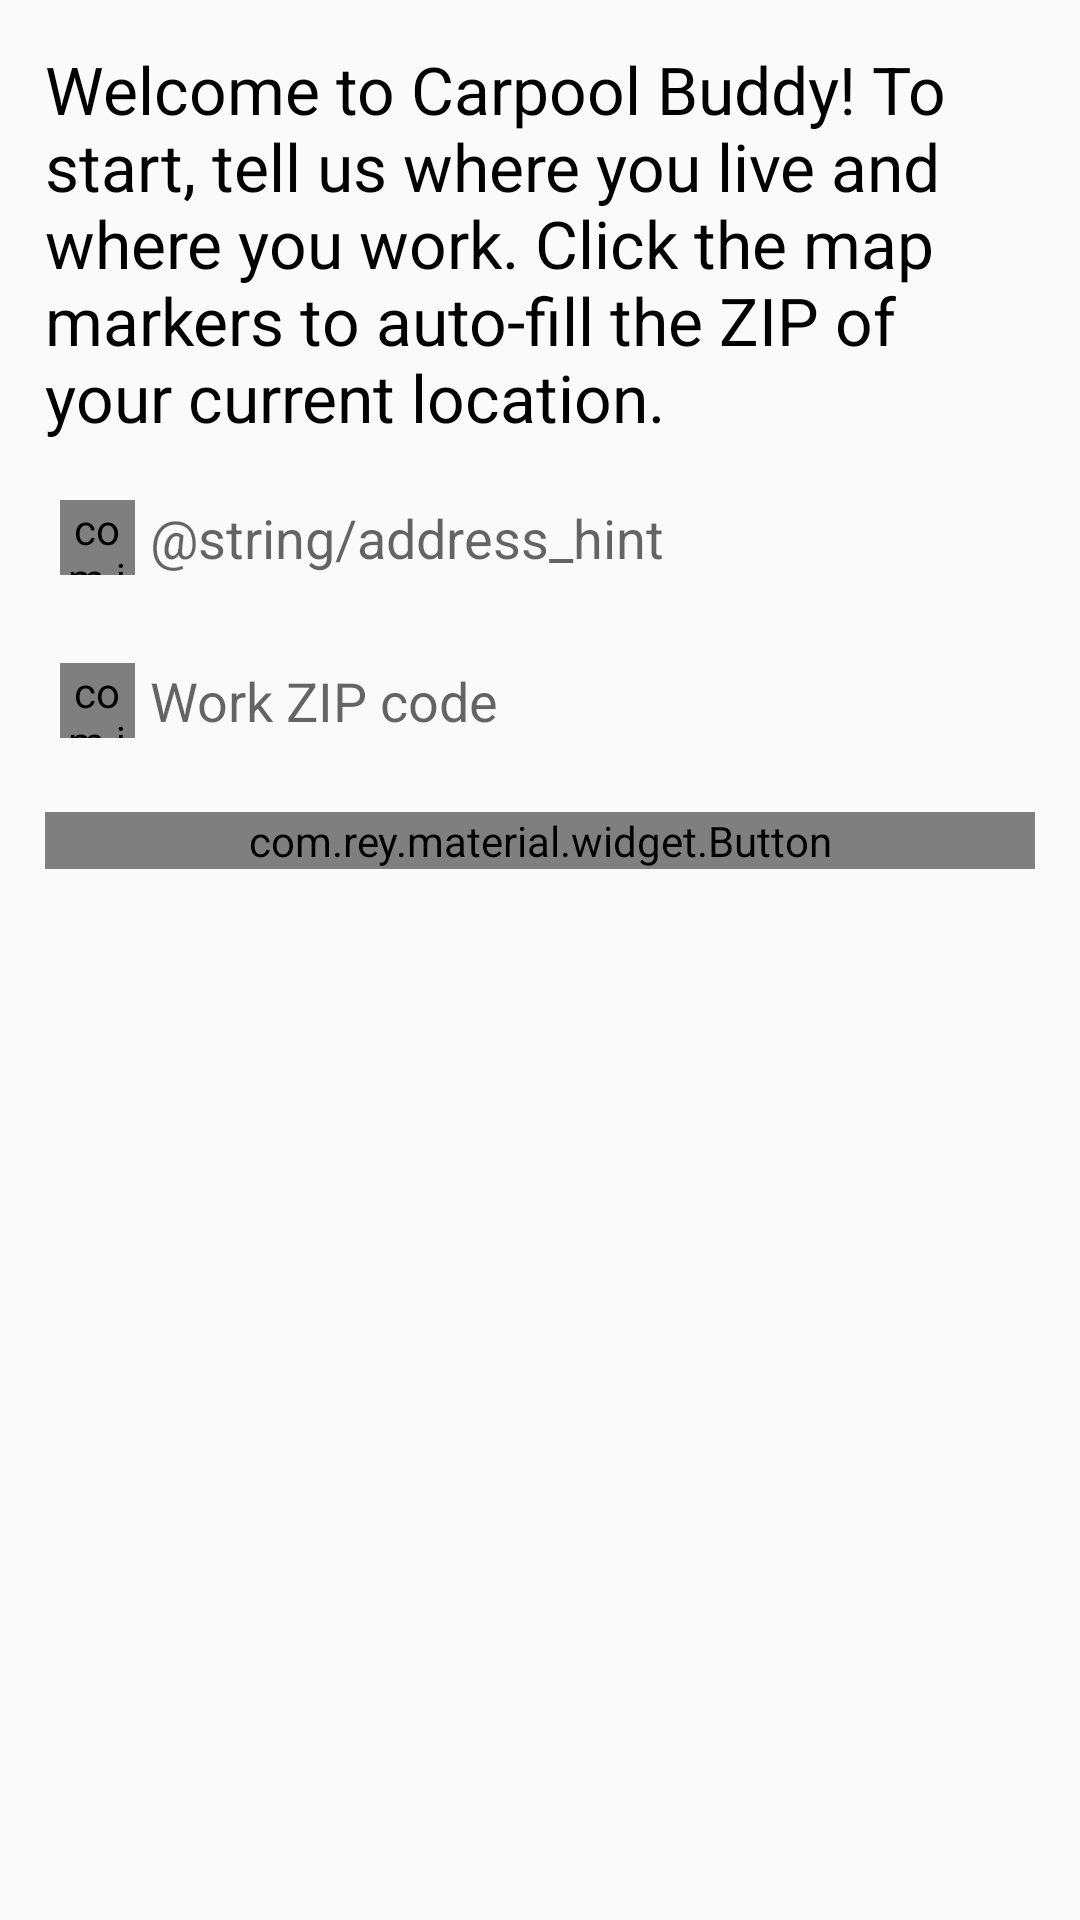

Reconstruct the res/layout file that produces this screen, plus the resources it refers to.
<!-- AndroidManifest.xml: application theme AppTheme -->
<!-- res/layout/activity_location.xml -->
<?xml version="1.0" encoding="utf-8"?>
<android.support.design.widget.CoordinatorLayout xmlns:android="http://schemas.android.com/apk/res/android"
    android:id="@+id/coordinator_layout"
    android:layout_width="match_parent"
    android:layout_height="match_parent">

    <LinearLayout
        xmlns:app="http://schemas.android.com/apk/res-auto"
        android:layout_width="match_parent"
        android:layout_height="match_parent"
        android:orientation="vertical"
        android:padding="15dp">

        <TextView
            android:layout_width="match_parent"
            android:layout_height="wrap_content"
            android:text="@string/welcome_message"
            android:textColor="@color/black"
            android:textSize="22dp" />

        <FrameLayout
            android:layout_width="match_parent"
            android:layout_height="wrap_content"
            android:layout_marginTop="10dp">

            <EditText
                android:id="@+id/address_input"
                android:layout_width="match_parent"
                android:layout_height="wrap_content"
                android:background="@drawable/text_input_border"
                android:hint="@string/address_hint"
                android:imeOptions="actionNext"
                android:paddingBottom="10dp"
                android:paddingLeft="35dp"
                android:paddingRight="10dp"
                android:paddingTop="10dp"
                android:singleLine="true"
                android:textColor="@color/dark_gray"
                android:textSize="18dp" />

            <com.joanzapata.iconify.widget.IconTextView
                android:id="@+id/address_icon"
                android:layout_width="25dp"
                android:layout_height="25dp"
                android:layout_gravity="center_vertical|left"
                android:layout_margin="5dp"
                android:gravity="center"
                android:text="{fa-home}"
                android:textColor="@color/app_blue"
                android:textSize="22dp" />
        </FrameLayout>

        <FrameLayout
            android:layout_width="match_parent"
            android:layout_height="wrap_content"
            android:layout_marginTop="10dp">

            <EditText
                android:id="@+id/work_input"
                android:layout_width="match_parent"
                android:layout_height="wrap_content"
                android:background="@drawable/text_input_border"
                android:hint="@string/work_hint"
                android:imeOptions="actionDone"
                android:paddingBottom="10dp"
                android:paddingLeft="35dp"
                android:paddingRight="10dp"
                android:paddingTop="10dp"
                android:singleLine="true"
                android:textColor="@color/dark_gray"
                android:textSize="18dp" />

            <com.joanzapata.iconify.widget.IconTextView
                android:id="@+id/work_icon"
                android:layout_width="25dp"
                android:layout_height="25dp"
                android:layout_gravity="center_vertical|left"
                android:layout_margin="5dp"
                android:gravity="center"
                android:text="{fa-building}"
                android:textColor="@color/app_blue"
                android:textSize="22dp" />
        </FrameLayout>

        <com.rey.material.widget.Button
            android:id="@+id/next"
            style="@style/ripple_button_style"
            android:layout_marginTop="15dp"
            android:text="@string/Continue"
            app:rd_style="@style/button_ripple_attributes" />


    </LinearLayout>

</android.support.design.widget.CoordinatorLayout>
<!-- resources referenced by this layout -->
<resources>
  <color name="app_blue">#2196F3</color>
  <color name="black">#000000</color>
  <color name="dark_gray">#696969</color>
  <string name="welcome_message">Welcome to Carpool Buddy!
          To start, tell us where you live and where you work.
          Click the map markers to auto-fill the ZIP of your current location.</string>
  <string name="work_hint">Work ZIP code</string>
  <style name="button_ripple_attributes">
          <item name="rd_rippleType">touch</item>
          <item name="rd_backgroundAnimDuration">0</item>
          <item name="rd_backgroundColor">@android:color/transparent</item>
          <item name="rd_maxRippleRadius">match_view</item>
          <item name="rd_rippleAnimDuration">@integer/shorter_anim_length</item>
          <item name="rd_delayClick">untilRelease</item>
      </style>
  <style name="ripple_button_style">
          <item name="android:layout_width">match_parent</item>
          <item name="android:layout_height">wrap_content</item>
          <item name="android:textColor">@color/white</item>
          <item name="android:background">@drawable/ripple_button</item>
      </style>
  <style name="AppTheme" parent="Theme.AppCompat.Light.DarkActionBar">
          <item name="colorPrimary">@color/app_blue</item>
          <item name="colorPrimaryDark">@color/twitter_blue</item>
          <item name="colorAccent">@color/app_blue</item>
      </style>
  <color name="white">#FFFFFF</color>
  <!-- drawable ripple_button (drawable) -->
  <?xml version="1.0" encoding="utf-8"?>
  <selector xmlns:android="http://schemas.android.com/apk/res/android">
      <item android:state_selected="true" android:drawable="@color/app_blue" />
      <item android:state_pressed="true" android:drawable="@color/app_blue" />
      <item android:drawable="@color/app_blue" />
  </selector>
</resources>
